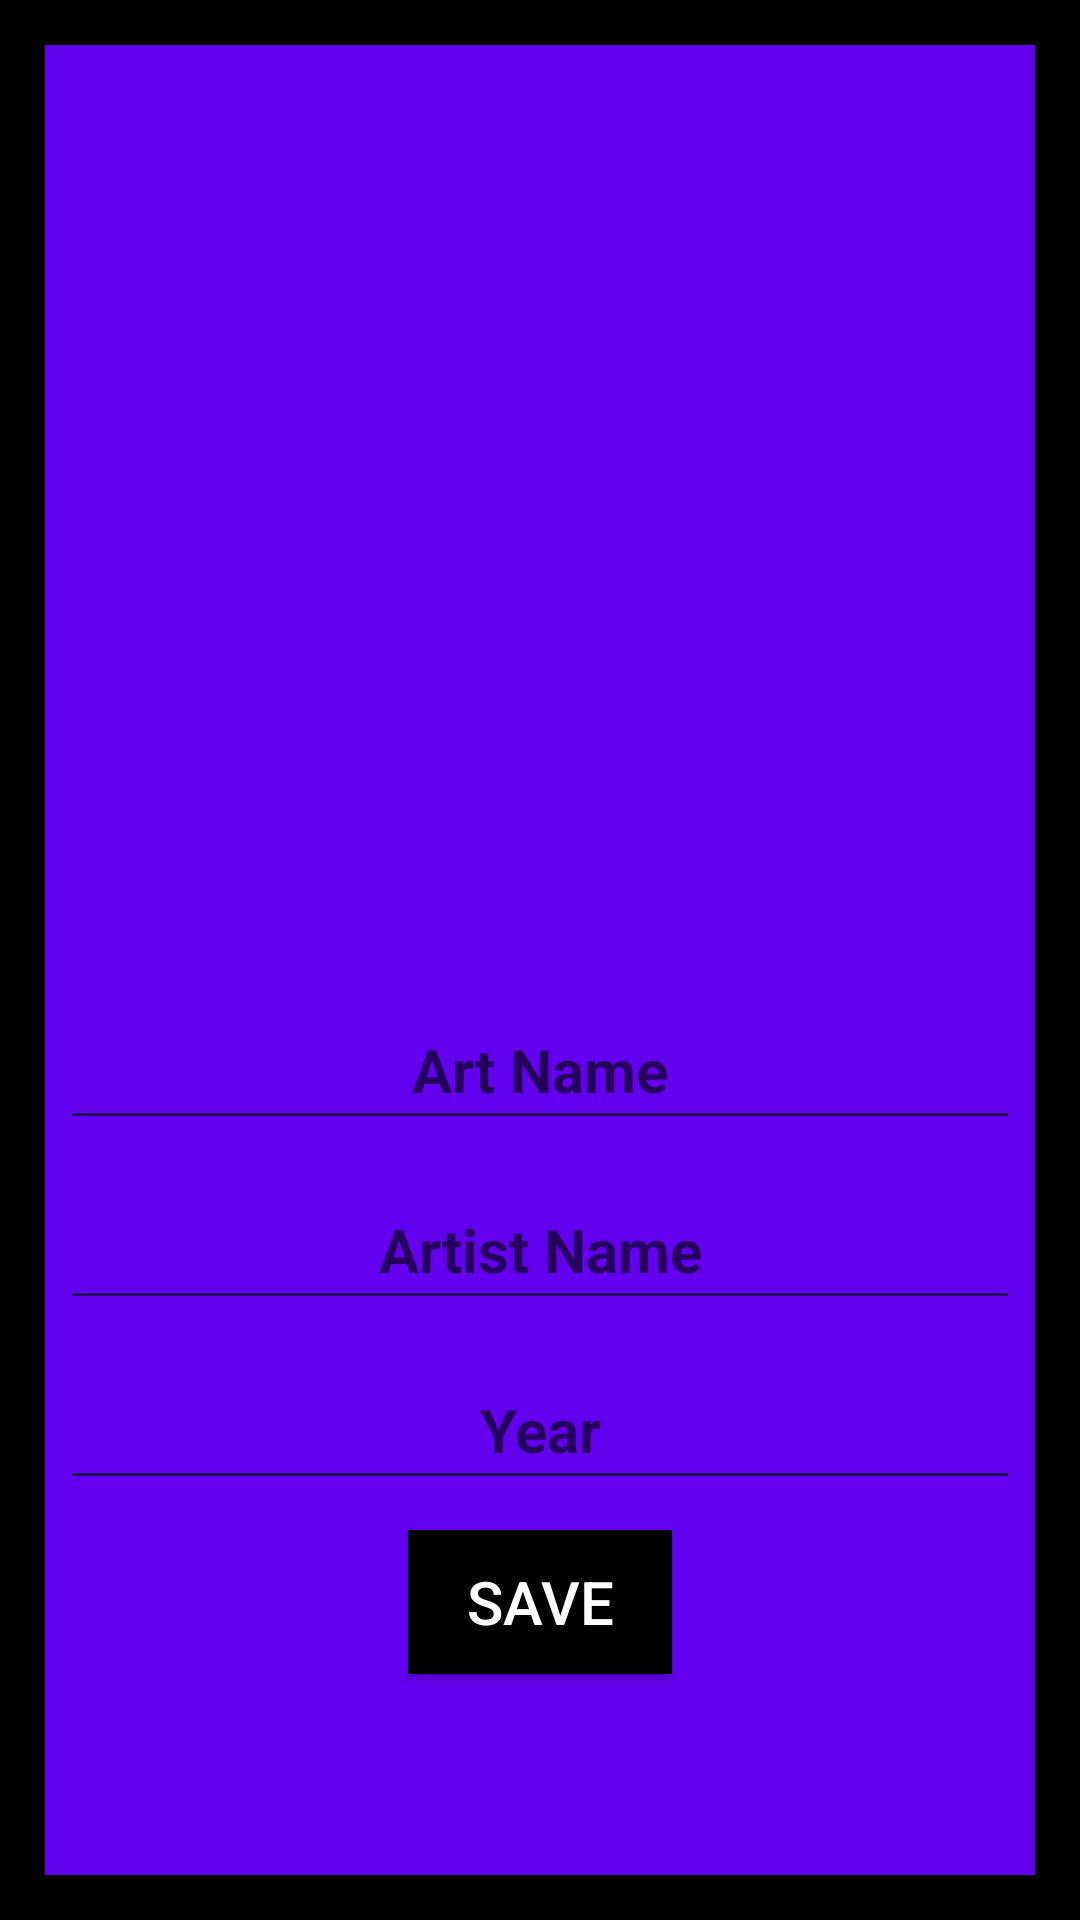

Here is an Android app screen rendered from its layout file. Give the layout XML and the strings, colors and styles it references.
<!-- AndroidManifest.xml: application theme Theme.SANATESERİ -->
<!-- res/layout/activity_art.xml -->
<?xml version="1.0" encoding="utf-8"?>
<LinearLayout
    xmlns:android="http://schemas.android.com/apk/res/android"
    xmlns:app="http://schemas.android.com/apk/res-auto"
    xmlns:tools="http://schemas.android.com/tools"
    android:layout_width="match_parent"
    android:layout_height="match_parent"
    tools:context=".ArtActivity"
    android:background="@color/black"
    android:orientation="horizontal">

    <LinearLayout
        android:layout_margin="15dp"
        android:background="@color/purple_500"
        android:layout_width="match_parent"
        android:layout_height="match_parent"
        android:orientation="vertical">

        <ImageView
        android:onClick="selectImage"
        android:id="@+id/imageView"
        android:layout_margin="5dp"
        android:layout_gravity="center"
        android:layout_width="350dp"
        android:layout_height="300dp"
        app:srcCompat="@drawable/select" />

        <EditText
            android:textStyle="bold"
            android:id="@+id/artNameText"
            android:gravity="center"
            android:layout_margin="5dp"
            android:layout_width="match_parent"
            android:layout_height="50dp"
            android:textSize="20dp"
            android:hint="Art Name"/>

        <EditText
            android:textStyle="bold"
            android:id="@+id/artistNameText"
            android:layout_margin="5dp"
            android:gravity="center"
            android:layout_width="match_parent"
            android:layout_height="50dp"
            android:textSize="20dp"
            android:hint="Artist Name" />

        <EditText
            android:textStyle="bold"
            android:id="@+id/yearText2"
            android:layout_margin="5dp"
            android:gravity="center"
            android:layout_width="match_parent"
            android:layout_height="50dp"
            android:textSize="20dp"
            android:hint="Year" />

        <Button
            android:onClick="saveButtonClick"
            android:layout_gravity="center"
            android:layout_margin="5dp"
            android:textSize="20dp"
            android:textColor="@color/white"
            android:background="@color/black"
            android:id="@+id/button"
            android:layout_width="wrap_content"
            android:layout_height="wrap_content"
            android:text="Save"
            />
    </LinearLayout>

</LinearLayout>
<!-- resources referenced by this layout -->
<resources>
  <style name="Theme.SANATESERİ" parent="Theme.MaterialComponents.DayNight.DarkActionBar">
          
          <item name="colorPrimary">@color/purple_500</item>
          <item name="colorPrimaryVariant">@color/purple_700</item>
          <item name="colorOnPrimary">@color/white</item>
          
          <item name="colorSecondary">@color/teal_200</item>
          <item name="colorSecondaryVariant">@color/teal_700</item>
          <item name="colorOnSecondary">@color/black</item>
          
          <item name="android:statusBarColor">?attr/colorPrimaryVariant</item>
          
      </style>
  <!-- not gathered from this repository: default colours our renderer supplied (Android Studio template values) -->
  <color name="purple_500">#FF6200EE</color>
  <color name="purple_700">#FF3700B3</color>
  <color name="teal_200">#FF03DAC5</color>
  <color name="teal_700">#FF018786</color>
  <color name="black">#FF000000</color>
  <color name="white">#FFFFFFFF</color>
</resources>
